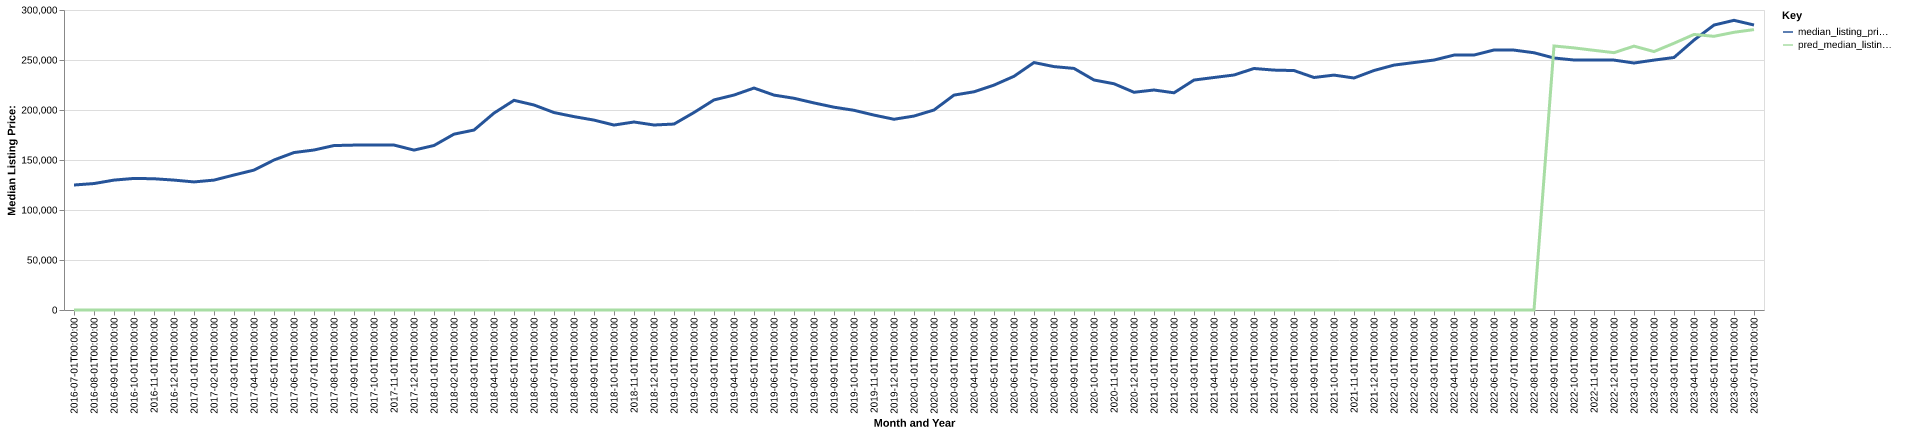

The file beside this chart, header and first rows:
date, time_idx, median_listing_price, thirty_year_interest_rate_five, month, county_name, active_listing_count, median_days_on_market, pred_median_listing_price, month_year
2016-07-01, 0, 125000, 3.72, 7, marion, in, 3278, 54.0, 0, Jul-2016
2016-08-01, 1, 126450, 3.73, 8, marion, in, 3266, 55.0, 0, Aug-2016
2016-09-01, 2, 129900, 3.66, 9, marion, in, 3204, 59.0, 0, Sep-2016
2016-10-01, 3, 131575, 3.64, 10, marion, in, 3159, 61.0, 0, Oct-2016
2016-11-01, 4, 131250, 3.66, 11, marion, in, 3092, 64.0, 0, Nov-2016
2016-12-01, 5, 129900, 3.48, 12, marion, in, 2783, 72.0, 0, Dec-2016
2017-01-01, 6, 128073, 3.45, 1, marion, in, 2493, 78.0, 0, Jan-2017
2017-02-01, 7, 129900, 3.5, 2, marion, in, 2311, 72.0, 0, Feb-2017
2017-03-01, 8, 134995, 3.52, 3, marion, in, 2172, 53.0, 0, Mar-2017
2017-04-01, 9, 139900, 4.03, 4, marion, in, 2064, 50.0, 0, Apr-2017
2017-05-01, 10, 150000, 4.32, 5, marion, in, 2110, 50.0, 0, May-2017
2017-06-01, 11, 157450, 4.2, 6, marion, in, 2200, 47.0, 0, Jun-2017
2017-07-01, 12, 160000, 4.19, 7, marion, in, 2424, 45.0, 0, Jul-2017
2017-08-01, 13, 164450, 4.3, 8, marion, in, 2483, 50.0, 0, Aug-2017
2017-09-01, 14, 164900, 4.1, 9, marion, in, 2488, 51.0, 0, Sep-2017
2017-10-01, 15, 164900, 4.05, 10, marion, in, 2496, 52.0, 0, Oct-2017
2017-11-01, 16, 164950, 3.94, 11, marion, in, 2295, 56.0, 0, Nov-2017
2017-12-01, 17, 159900, 4.03, 12, marion, in, 2017, 60.0, 0, Dec-2017
2018-01-01, 18, 164500, 3.93, 1, marion, in, 1749, 70.0, 0, Jan-2018
2018-02-01, 19, 175850, 3.83, 2, marion, in, 1507, 62.0, 0, Feb-2018
2018-03-01, 20, 179950, 3.94, 3, marion, in, 1455, 45.0, 0, Mar-2018
2018-04-01, 21, 196900, 3.95, 4, marion, in, 1472, 41.0, 0, Apr-2018
2018-05-01, 22, 209675, 3.99, 5, marion, in, 1689, 34.0, 0, May-2018
2018-06-01, 23, 205000, 4.15, 6, marion, in, 1945, 36.0, 0, Jun-2018
2018-07-01, 24, 197450, 4.4, 7, marion, in, 2192, 40.0, 0, Jul-2018
2018-08-01, 25, 193375, 4.46, 8, marion, in, 2396, 43.0, 0, Aug-2018
2018-09-01, 26, 189900, 4.58, 9, marion, in, 2595, 44.0, 0, Sep-2018
2018-10-01, 27, 184950, 4.66, 10, marion, in, 2719, 50.0, 0, Oct-2018
2018-11-01, 28, 188000, 4.62, 11, marion, in, 2656, 52.0, 0, Nov-2018
2018-12-01, 29, 185000, 4.54, 12, marion, in, 2394, 65.0, 0, Dec-2018
2019-01-01, 30, 185950, 4.6, 1, marion, in, 2164, 72.0, 0, Jan-2019
2019-02-01, 31, 197500, 4.72, 2, marion, in, 1988, 73.0, 0, Feb-2019
2019-03-01, 32, 210071, 4.9, 3, marion, in, 1917, 62.0, 0, Mar-2019
2019-04-01, 33, 214950, 4.94, 4, marion, in, 1781, 48.0, 0, Apr-2019
2019-05-01, 34, 221950, 4.75, 5, marion, in, 1869, 44.0, 0, May-2019
2019-06-01, 35, 214900, 4.51, 6, marion, in, 2044, 44.0, 0, Jun-2019
2019-07-01, 36, 211725, 4.41, 7, marion, in, 2219, 46.0, 0, Jul-2019
2019-08-01, 37, 207064, 4.41, 8, marion, in, 2397, 47.0, 0, Aug-2019
2019-09-01, 38, 202809, 4.2, 9, marion, in, 2528, 49.0, 0, Sep-2019
2019-10-01, 39, 199700, 4.14, 10, marion, in, 2653, 50.0, 0, Oct-2019
2019-11-01, 40, 194900, 3.84, 11, marion, in, 2521, 57.0, 0, Nov-2019
2019-12-01, 41, 190748, 3.81, 12, marion, in, 2220, 69.0, 0, Dec-2019
2020-01-01, 42, 193950, 3.75, 1, marion, in, 1976, 80.0, 0, Jan-2020
2020-02-01, 43, 200000, 3.73, 2, marion, in, 1699, 81.0, 0, Feb-2020
2020-03-01, 44, 214900, 3.78, 3, marion, in, 1631, 51.0, 0, Mar-2020
2020-04-01, 45, 218225, 3.75, 4, marion, in, 1711, 49.0, 0, Apr-2020
2020-05-01, 46, 224900, 3.74, 5, marion, in, 1610, 57.0, 0, May-2020
2020-06-01, 47, 233700, 3.72, 6, marion, in, 1453, 54.0, 0, Jun-2020
2020-07-01, 48, 247450, 3.49, 7, marion, in, 1451, 47.0, 0, Jul-2020
2020-08-01, 49, 243400, 3.65, 8, marion, in, 1466, 43.0, 0, Aug-2020
2020-09-01, 50, 241575, 3.33, 9, marion, in, 1616, 42.0, 0, Sep-2020
2020-10-01, 51, 230000, 3.28, 10, marion, in, 1692, 43.0, 0, Oct-2020
2020-11-01, 52, 226250, 3.21, 11, marion, in, 1696, 49.0, 0, Nov-2020
2020-12-01, 53, 217720, 3.07, 12, marion, in, 1482, 55.0, 0, Dec-2020
2021-01-01, 54, 220000, 2.99, 1, marion, in, 1226, 61.0, 0, Jan-2021
2021-02-01, 55, 217200, 2.93, 2, marion, in, 1008, 55.0, 0, Feb-2021
2021-03-01, 56, 229950, 2.88, 3, marion, in, 963.0, 44.0, 0, Mar-2021
2021-04-01, 57, 232500, 2.84, 4, marion, in, 970.0, 37.0, 0, Apr-2021
2021-05-01, 58, 235000, 2.71, 5, marion, in, 986.0, 35.0, 0, May-2021
2021-06-01, 59, 241500, 2.79, 6, marion, in, 1088, 34.0, 0, Jun-2021
... 25 more rows
